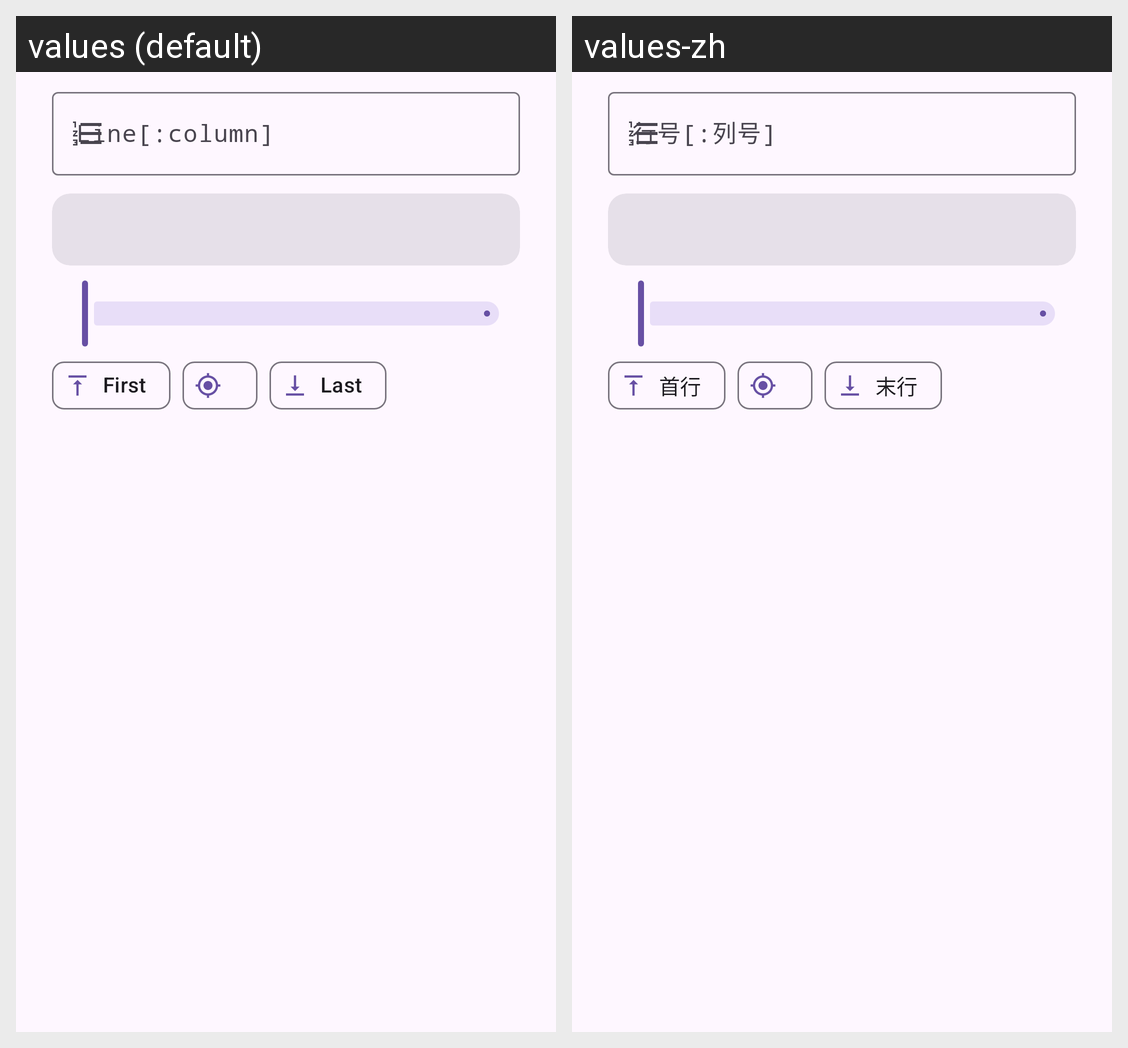

This grid shows one Android layout under two languages. Give, for every string resource on the screen, its name, the default text and each shown locale's text.
Android screen res/layout/dialog_goto_line.xml rendered under 2 locales, left to right: values (default), values-zh. Device: Nexus 5 (rendered at 1080×1920; each locale shown at half size, 540×960, under a caption strip naming it); theme Theme.XEdit.
Strings drawn on this screen, with the default value and each locale's value (text and hints the layout hard-codes, and strings that could not be matched under every locale, appear in the picture but are not listed):

goto_line_hint
  values: Line[:column]
  values-zh: 行号[:列号]

goto_line_first
  values: First
  values-zh: 首行

goto_line_last
  values: Last
  values-zh: 末行
